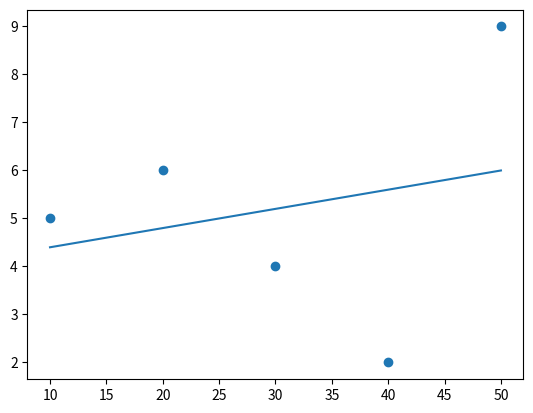

The matplotlib source for this figure:
import matplotlib.pyplot as plt
from scipy import stats
x=[10,20,30,40,50]
y=[5,6,4,2,9]

slope,intercept,r,p,std_err=stats.linregress(x,y)
def func(x):
    return slope*x+intercept

mymodel=list(map(func,x))
plt.scatter(x,y)
plt.plot(x,mymodel)
plt.show()
